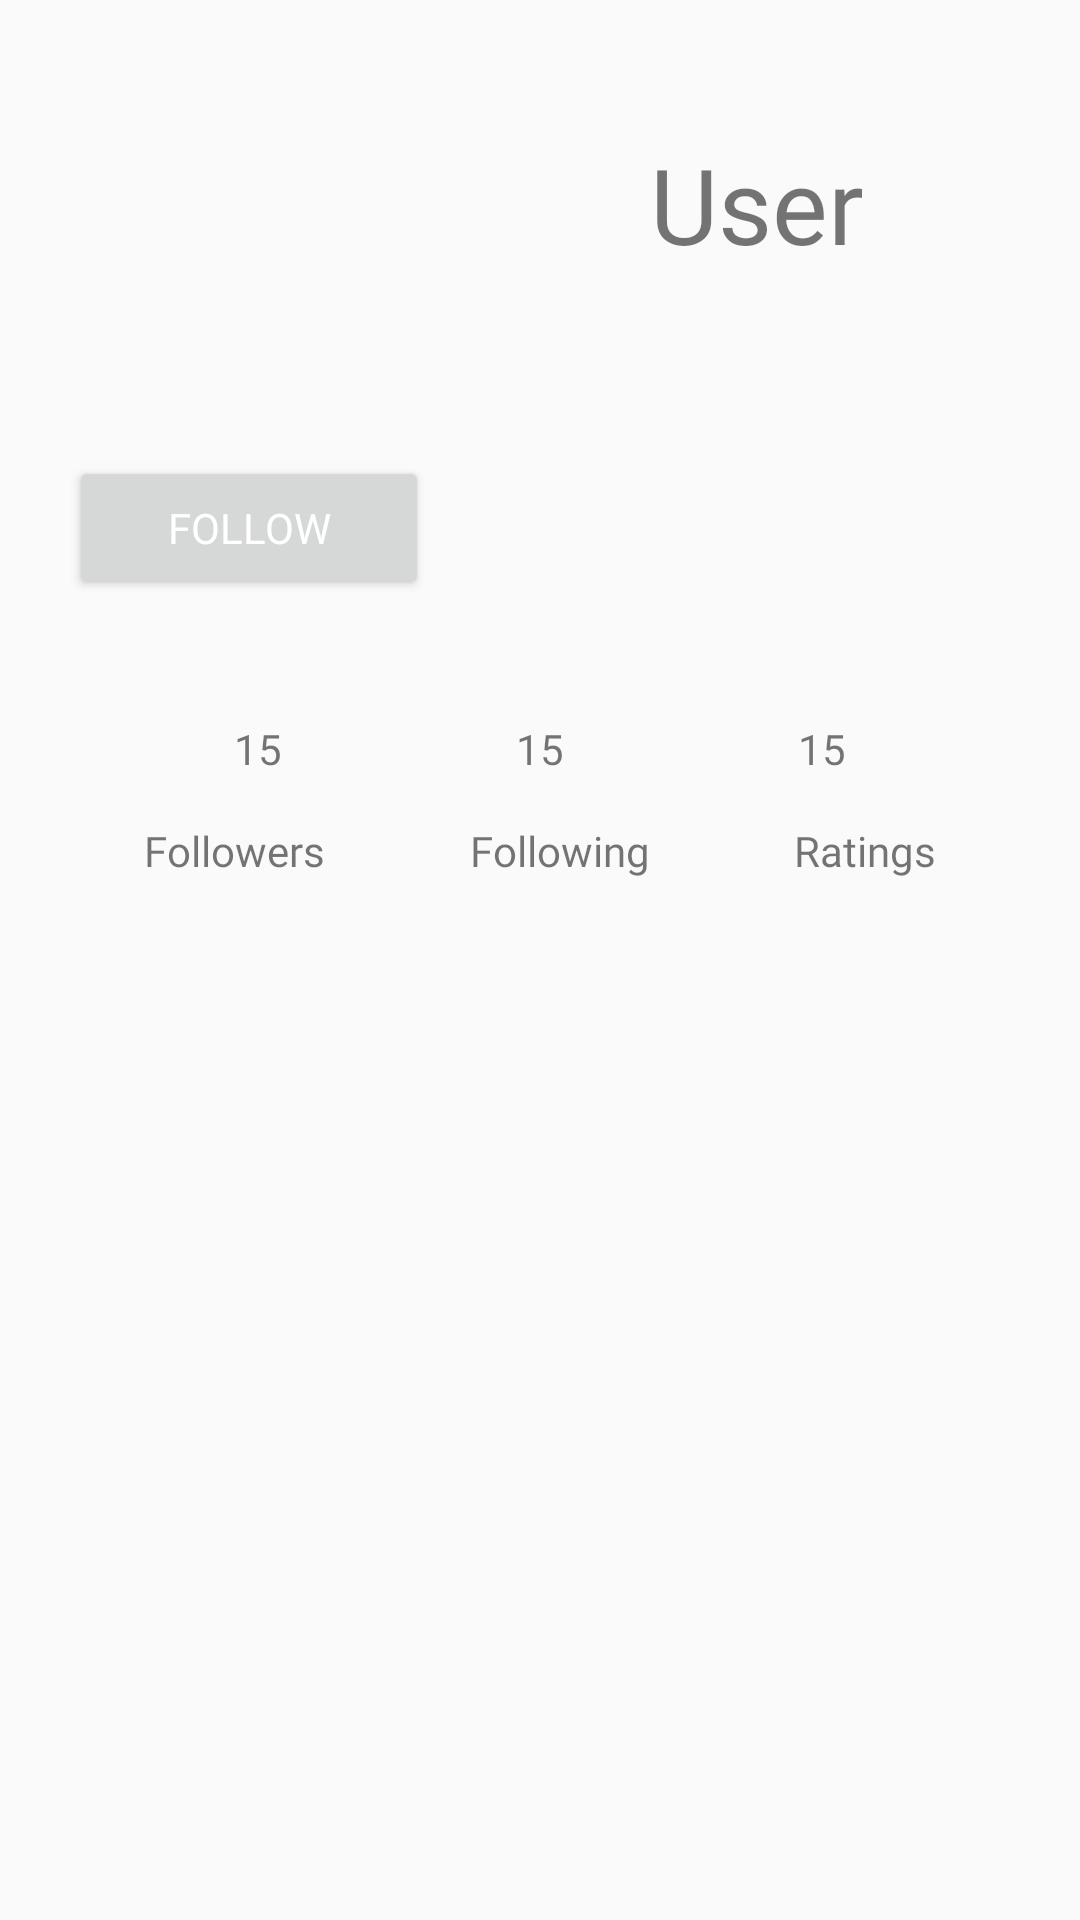

Write the Android layout XML for this screen, with the resource values it uses.
<!-- AndroidManifest.xml: application theme AppTheme -->
<!-- res/layout/activity_user_profile.xml -->
<?xml version="1.0" encoding="utf-8"?>
<androidx.constraintlayout.widget.ConstraintLayout xmlns:android="http://schemas.android.com/apk/res/android"
    xmlns:app="http://schemas.android.com/apk/res-auto"
    xmlns:tools="http://schemas.android.com/tools"
    android:layout_width="match_parent"
    android:layout_height="match_parent">

    <TextView
        android:id="@+id/following_number"
        android:layout_width="wrap_content"
        android:layout_height="wrap_content"
        android:layout_marginBottom="40dp"
        android:text="15"
        android:fontFamily="@font/nunito_sans_bold"
        app:layout_constraintBottom_toTopOf="@+id/following_static"
        app:layout_constraintEnd_toStartOf="@+id/reviews_number"
        app:layout_constraintHorizontal_bias="0.5"
        app:layout_constraintStart_toEndOf="@+id/followers_number_static" />

    <TextView
        android:id="@+id/followers_number_static"
        android:layout_width="wrap_content"
        android:layout_height="wrap_content"
        android:layout_marginTop="40dp"
        android:text="15"
        android:fontFamily="@font/nunito_sans_bold"
        app:layout_constraintEnd_toStartOf="@+id/following_number"
        app:layout_constraintHorizontal_bias="0.5"
        app:layout_constraintStart_toStartOf="parent"
        app:layout_constraintTop_toBottomOf="@+id/change_avatar_btn" />

    <TextView
        android:id="@+id/reviews_number"
        android:layout_width="wrap_content"
        android:layout_height="wrap_content"
        android:layout_marginTop="40dp"
        android:text="15"
        android:fontFamily="@font/nunito_sans_bold"
        app:layout_constraintEnd_toEndOf="parent"
        app:layout_constraintHorizontal_bias="0.5"
        app:layout_constraintStart_toEndOf="@+id/following_number"
        app:layout_constraintTop_toBottomOf="@+id/change_avatar_btn" />

    <ImageView
        android:id="@+id/user_avatar"
        android:layout_width="120dp"
        android:layout_height="120dp"
        android:layout_marginStart="16dp"
        android:layout_marginTop="16dp"
        app:layout_constraintEnd_toEndOf="parent"
        app:layout_constraintHorizontal_bias="0.04"
        app:layout_constraintStart_toStartOf="parent"
        app:layout_constraintTop_toTopOf="parent"
        app:srcCompat="@drawable/default_avatar" />

    

    <Button
        android:id="@+id/change_avatar_btn"
        android:layout_width="120dp"
        android:layout_height="wrap_content"
        android:layout_marginStart="6dp"
        android:layout_marginTop="16dp"
        android:layout_marginBottom="40dp"
        android:fontFamily="@font/nunito_sans_bold"
        android:text="Follow"
        android:textColor="@color/white"
        app:layout_constraintBottom_toTopOf="@+id/following_number"
        app:layout_constraintEnd_toEndOf="parent"
        app:layout_constraintHorizontal_bias="0.073"
        app:layout_constraintStart_toStartOf="parent"
        app:layout_constraintTop_toBottomOf="@+id/user_avatar"
        app:layout_constraintVertical_bias="0.0" />

    <TextView
        android:id="@+id/following_static"
        android:layout_width="wrap_content"
        android:layout_height="wrap_content"
        android:layout_marginTop="15dp"
        android:text="Following"
        android:fontFamily="@font/nunito_sans_bold"
        app:layout_constraintEnd_toStartOf="@+id/rating_static"
        app:layout_constraintHorizontal_bias="0.5"
        app:layout_constraintStart_toEndOf="@+id/followers_static"
        app:layout_constraintTop_toBottomOf="@+id/following_number" />

    <TextView
        android:id="@+id/followers_static"
        android:layout_width="wrap_content"
        android:layout_height="wrap_content"
        android:layout_marginTop="15dp"
        android:text="Followers"
        android:fontFamily="@font/nunito_sans_bold"
        app:layout_constraintEnd_toStartOf="@+id/following_static"
        app:layout_constraintHorizontal_bias="0.5"
        app:layout_constraintStart_toStartOf="parent"
        app:layout_constraintTop_toBottomOf="@+id/following_number" />

    <TextView
        android:id="@+id/rating_static"
        android:layout_width="wrap_content"
        android:layout_height="wrap_content"
        android:layout_marginTop="15dp"
        android:text="Ratings"
        android:fontFamily="@font/nunito_sans_bold"
        app:layout_constraintEnd_toEndOf="parent"
        app:layout_constraintHorizontal_bias="0.5"
        app:layout_constraintStart_toEndOf="@+id/following_static"
        app:layout_constraintTop_toBottomOf="@+id/following_number" />

    <androidx.recyclerview.widget.RecyclerView
        android:id="@+id/user_reviews_recycler_view"
        android:layout_width="match_parent"
        android:layout_height="0dp"
        android:layout_marginTop="10dp"
        app:layout_constraintBottom_toBottomOf="parent"
        app:layout_constraintEnd_toEndOf="parent"
        app:layout_constraintStart_toStartOf="parent"
        app:layout_constraintTop_toBottomOf="@+id/following_static" />

    <TextView
        android:id="@+id/userName"
        android:layout_width="0dp"
        android:layout_height="wrap_content"
        android:layout_marginStart="16dp"
        android:layout_marginEnd="16dp"
        android:text="User"
        android:textAlignment="center"
        android:fontFamily="@font/nunito_sans_bold"
        app:layout_constraintBottom_toBottomOf="@+id/user_avatar"
        app:layout_constraintEnd_toEndOf="parent"
        app:layout_constraintStart_toEndOf="@+id/user_avatar"
        app:layout_constraintTop_toTopOf="parent"
        android:textSize="35dp"/>

</androidx.constraintlayout.widget.ConstraintLayout>
<!-- resources referenced by this layout -->
<resources>
  <color name="orange">#FF9800</color>
  <color name="white">#FFFFFFFF</color>
  <style name="AppTheme" parent="Theme.AppCompat.Light.DarkActionBar">
          <item name="colorPrimary">@color/white</item>
          <item name="colorPrimaryDark">@color/black</item>
          <item name="colorAccent">@color/white</item>
      </style>
  <color name="black">#FF000000</color>
</resources>
